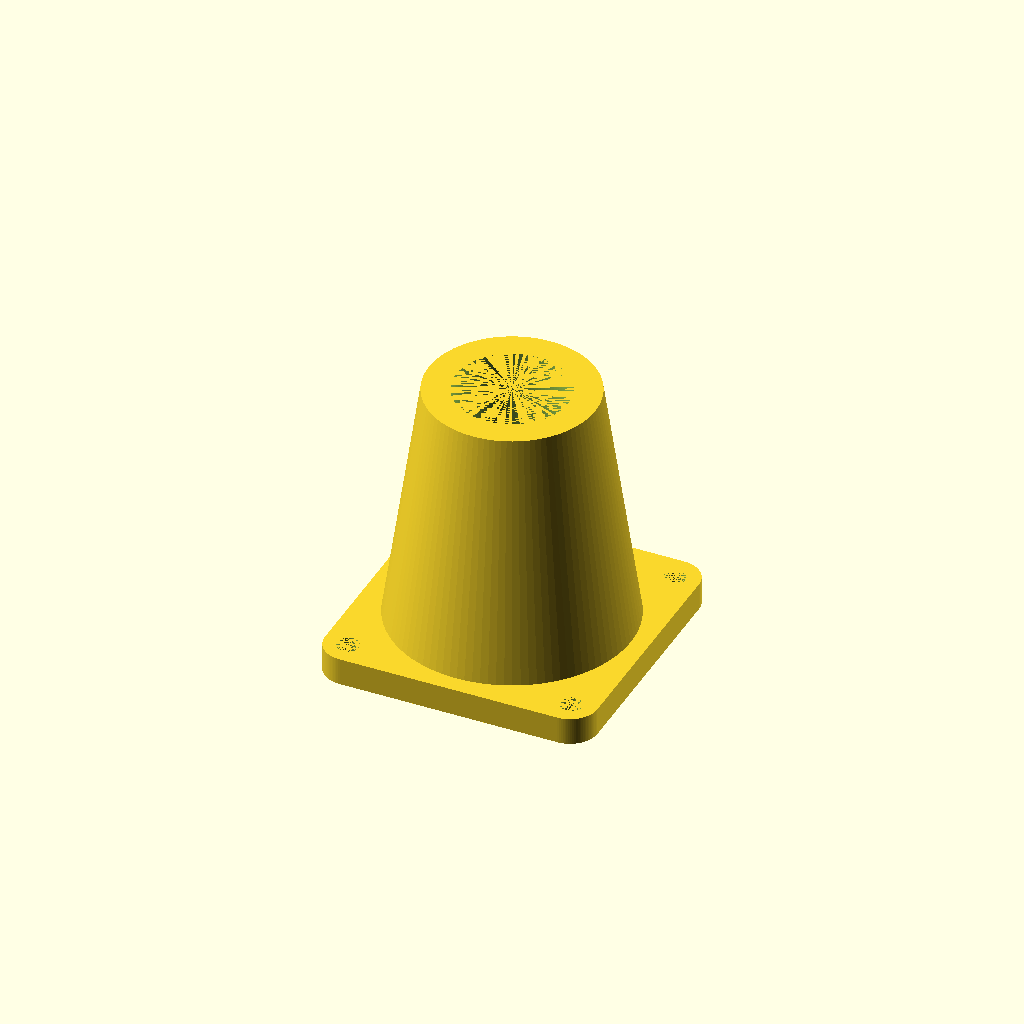
Cell 1: the model at its default parameters.
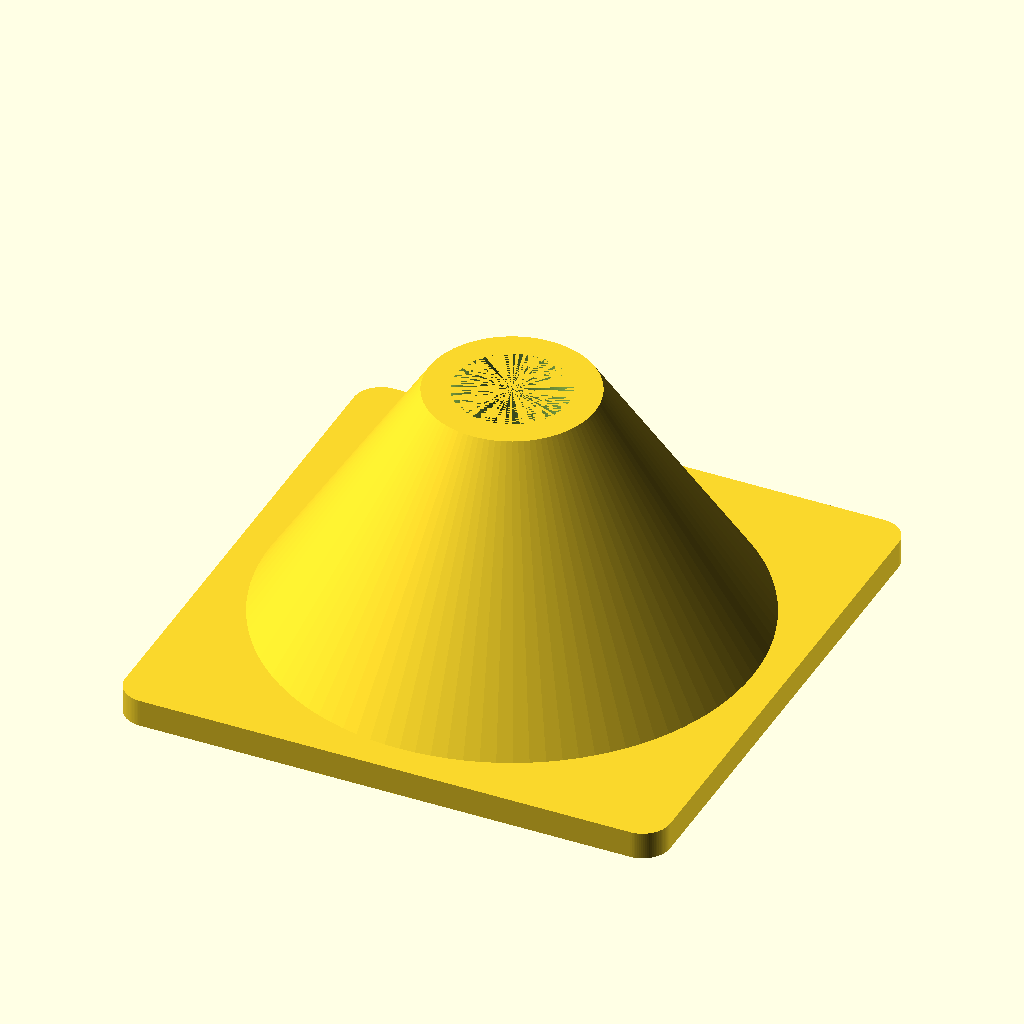
Cell 2: WIDTH = 100 (everything else at default).
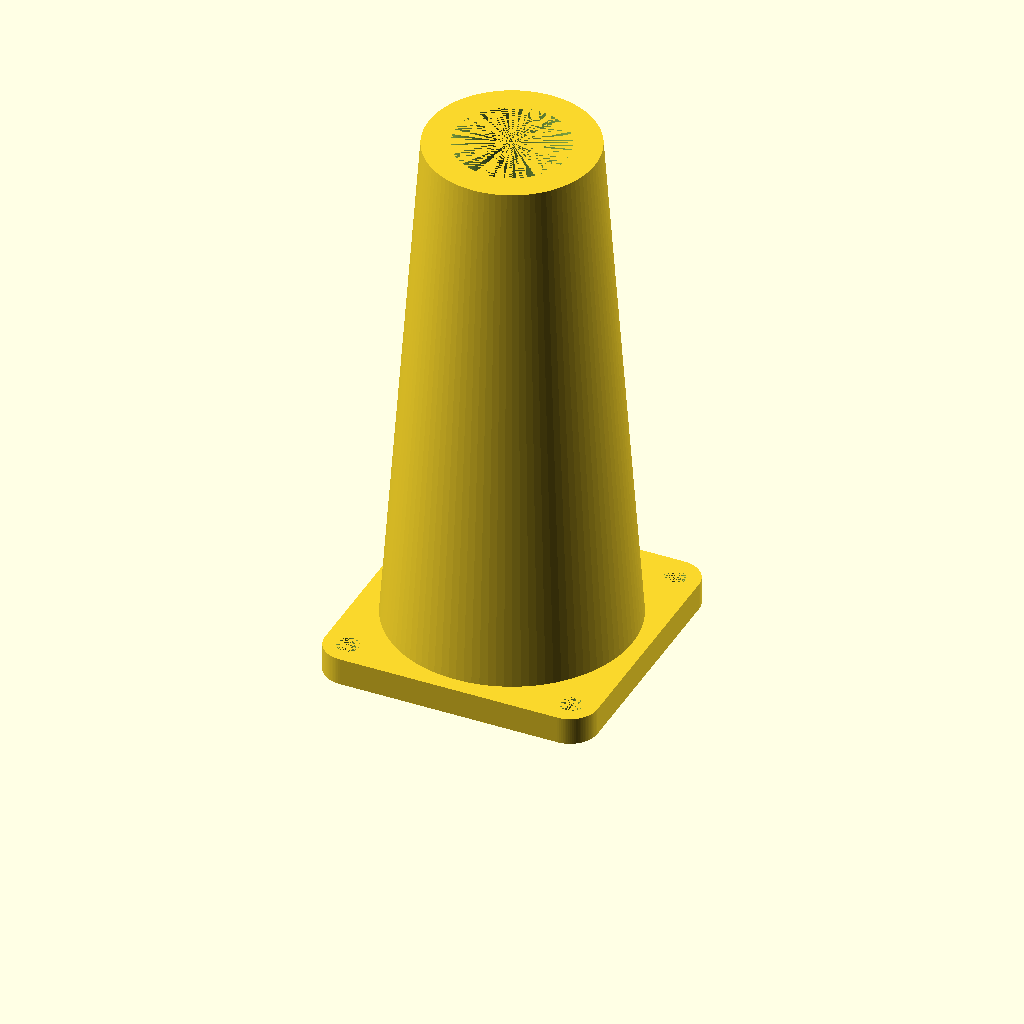
Cell 3 — HEIGHT set to 100, the other parameters unchanged.
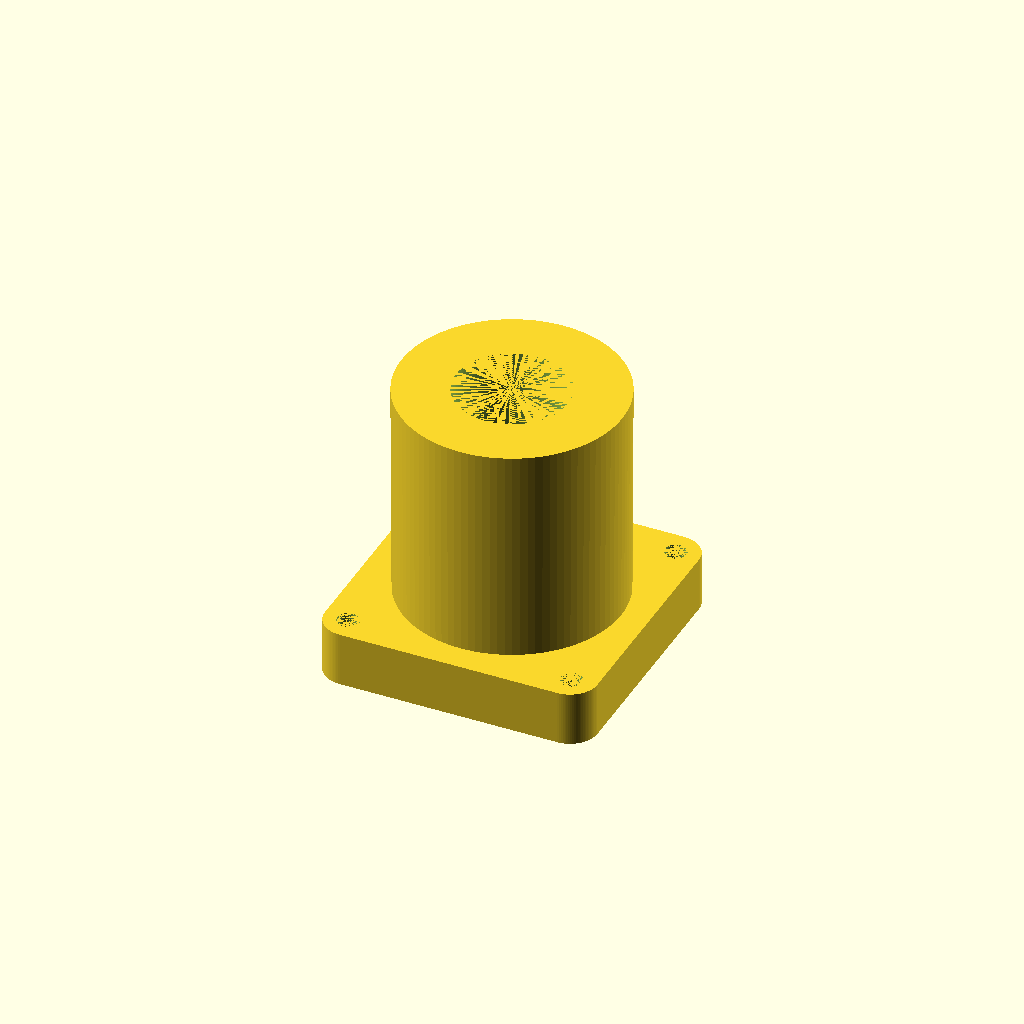
Cell 4: the same model with THICKNESS = 10.
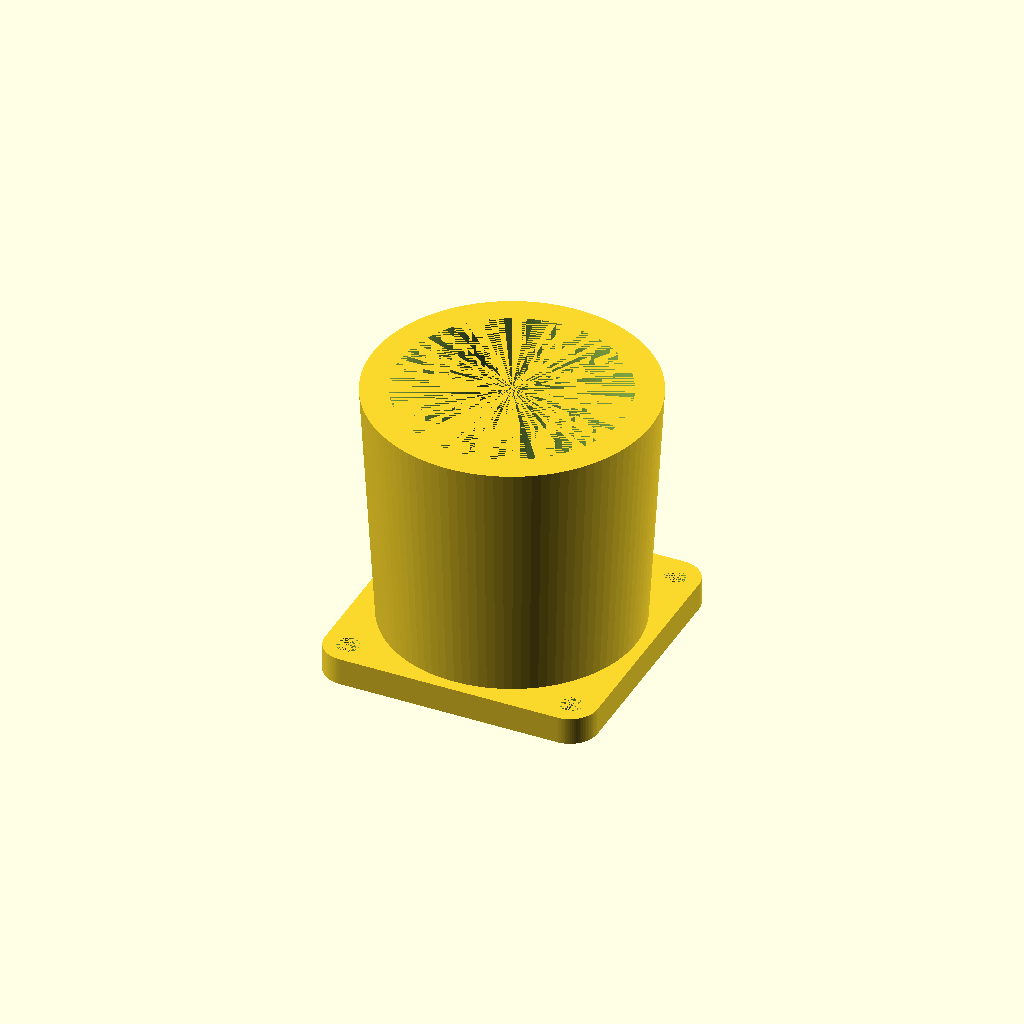
Cell 5 — PIPE_DIA set to 41, the other parameters unchanged.
One fixed orthographic camera (rotation 55°, 0°, 25°; colour scheme Cornfield) for every cell.
The OpenSCAD source (generic-parts/pipe-stand.scad):
WIDTH = 50;
HEIGHT = 50;
THICKNESS = 5;

PIPE_DIA = 20.5;

MOUNT_HOLE_DIA = 4;
MOUNT_HOLE_SPACING = 45;

CORNER_DIA = 10;

$fn = 100;

module mounting_holes(width, length, height, dia) {
    for(i = [-1, 1]) {
      for(j = [-1, 1]) {
        translate([i * (width-dia)/2, j * (length-dia)/2, 0])
            cylinder(d = dia, h = height);
      }
    }
}

module rounded_rect(width, length, height, corner_dia) {
  hull() {
    mounting_holes(width, length, height, corner_dia);
  }
}

difference() {
  union() {
    cylinder(d1 = WIDTH - THICKNESS, d2 = PIPE_DIA + 2*THICKNESS, h = HEIGHT);
    rounded_rect(WIDTH, WIDTH, THICKNESS, CORNER_DIA);
  }

  cylinder(d = PIPE_DIA, h = HEIGHT);
  mounting_holes(MOUNT_HOLE_SPACING, MOUNT_HOLE_SPACING, THICKNESS, MOUNT_HOLE_DIA);
}
Customizer parameters (derived from the source; name, type, default, range or options):
WIDTH: number, default 50
HEIGHT: number, default 50
THICKNESS: number, default 5
PIPE_DIA: number, default 20.5
MOUNT_HOLE_DIA: number, default 4
MOUNT_HOLE_SPACING: number, default 45
CORNER_DIA: number, default 10
